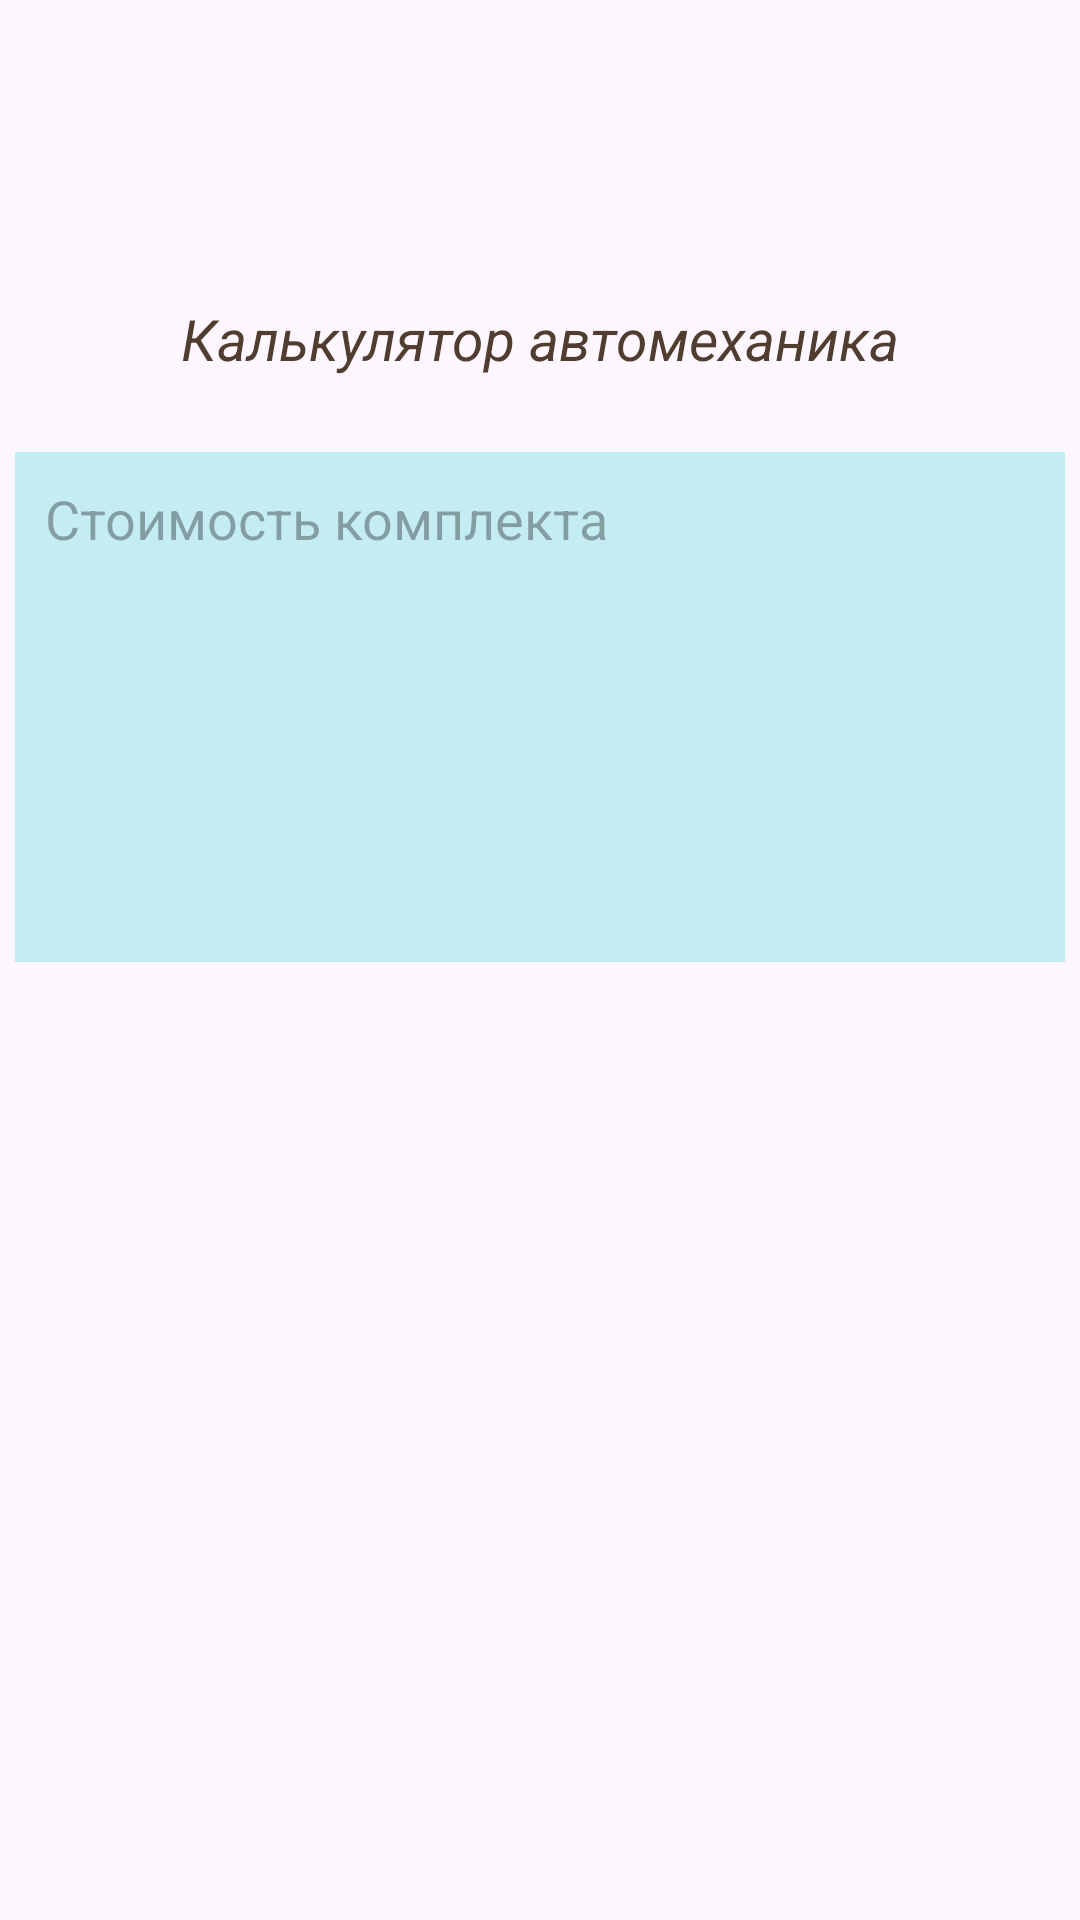

Layout XML and referenced resources for this Android screen:
<!-- AndroidManifest.xml: application theme Theme.Homework3_AAE -->
<!-- res/layout/activity_second.xml -->
<?xml version="1.0" encoding="utf-8"?>
<androidx.constraintlayout.widget.ConstraintLayout xmlns:android="http://schemas.android.com/apk/res/android"
    xmlns:app="http://schemas.android.com/apk/res-auto"
    xmlns:tools="http://schemas.android.com/tools"
    android:id="@+id/main"
    android:layout_width="match_parent"
    android:layout_height="match_parent"
    tools:context=".SecondActivity">

    <TextView
        android:id="@+id/textView"
        android:layout_width="wrap_content"
        android:layout_height="wrap_content"
        android:layout_marginTop="100dp"
        android:text="Калькулятор автомеханика"
        android:textSize="19sp"
        android:textStyle="italic"
        android:textColor="#513D2F"
        app:layout_constraintEnd_toEndOf="parent"
        app:layout_constraintStart_toStartOf="parent"
        app:layout_constraintTop_toTopOf="parent" />

    <EditText
        android:id="@+id/output"
        android:layout_width="350dp"
        android:layout_height="170dp"
        android:hint="Стоимость комплекта"
        android:layout_marginTop="25dp"
        android:padding="10dp"
        android:background="#C4EDF3"
        android:gravity="top"
        app:layout_constraintEnd_toEndOf="parent"
        app:layout_constraintStart_toStartOf="parent"
        app:layout_constraintTop_toBottomOf="@+id/textView" />

</androidx.constraintlayout.widget.ConstraintLayout>
<!-- resources referenced by this layout -->
<resources>
  <style name="Theme.Homework3_AAE" parent="Base.Theme.Homework3_AAE" />
  <style name="Base.Theme.Homework3_AAE" parent="Theme.Material3.DayNight.NoActionBar">
          
          
      </style>
</resources>
